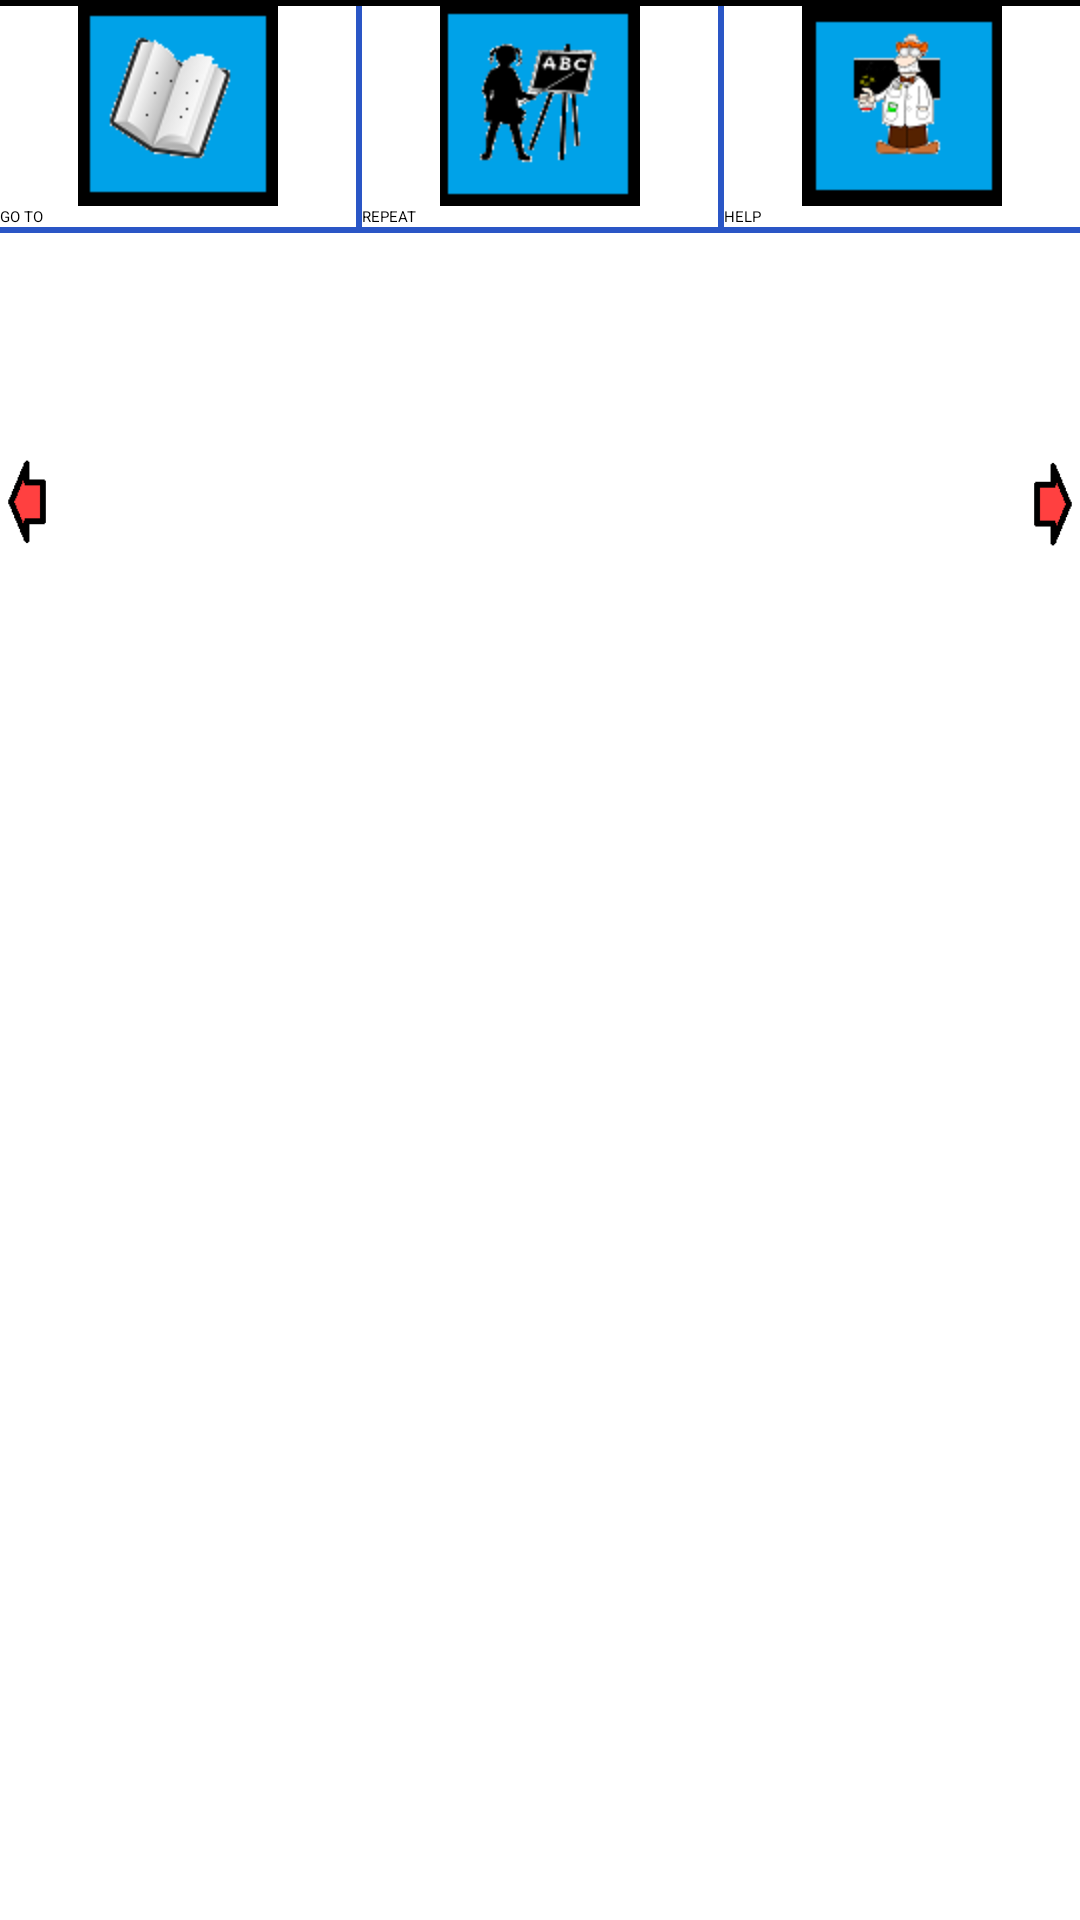

Layout XML and referenced resources for this Android screen:
<!-- AndroidManifest.xml: application theme Widget.AppCompat.ActionBar -->
<!-- res/layout/write_layout.xml -->
<RelativeLayout xmlns:android="http://schemas.android.com/apk/res/android"
    xmlns:tools="http://schemas.android.com/tools"
    android:id="@+id/LinearLayout1"
    android:layout_width="match_parent"
    android:layout_height="match_parent"
    android:orientation="vertical"
    tools:context=".CustomGesturesActivity">

    <View
        android:layout_width="match_parent"
        android:layout_height="2dp"
        android:background="@color/black"
        android:id="@+id/view"/>

    <LinearLayout
        android:layout_width="match_parent"
        android:layout_height="wrap_content"
        android:orientation="horizontal"
        android:id="@+id/buttonll"
        android:layout_below="@+id/view">

        <Button
            android:id="@+id/goto_page_write"
            android:layout_width="match_parent"
            android:layout_height="wrap_content"
            android:layout_weight="1"
            android:drawableTop="@drawable/goto_icon"
            android:text="@string/go_to_page"
            android:textAllCaps="true" />


        <View
            android:layout_width="2dp"
            android:layout_height="match_parent"
            android:background="@color/blue" />


        <Button
            android:id="@+id/repeat_write"
            android:layout_width="match_parent"
            android:layout_height="wrap_content"
            android:layout_weight="1"
            android:drawableTop="@drawable/repeat_icon"
            android:text="@string/repeat"
            android:textAllCaps="true" />

        <View
            android:layout_width="2dp"
            android:layout_height="match_parent"
            android:background="@color/blue" />

        <Button
            android:id="@+id/help_write"
            android:layout_width="match_parent"
            android:layout_height="wrap_content"
            android:layout_weight="1"
            android:drawableTop="@drawable/help_icon"
            android:text="@string/help"
            android:textAllCaps="true" />

    </LinearLayout>

    <View
        android:layout_width="match_parent"
        android:layout_height="2dp"
        android:background="@color/blue"
        android:layout_below="@+id/buttonll"
        android:id="@+id/viewll"/>

    <RelativeLayout
        android:layout_width="match_parent"
        android:layout_height="180dp"
        android:id="@+id/relativeslider"
        android:layout_below="@+id/viewll"
        >

        <ImageButton
            android:layout_width="20dp"
            android:layout_height="match_parent"
            android:id="@+id/leftslide"
            android:src="@drawable/left"
            />
        <android.support.v4.view.ViewPager xmlns:android="http://schemas.android.com/apk/res/android"
            android:id="@+id/writeletterpager"
            android:layout_width="wrap_content"
            android:layout_height="match_parent"
            android:layout_toRightOf="@+id/leftslide"
            android:layout_toEndOf="@+id/leftslide"></android.support.v4.view.ViewPager>

        <ImageButton
            android:layout_width="20dp"
            android:layout_height="match_parent"
            android:id="@+id/rightslide"
            android:src="@drawable/right"
            android:layout_alignParentTop="true"
            android:layout_alignRight="@+id/writeletterpager"
            android:layout_alignEnd="@+id/writeletterpager" />
    </RelativeLayout>

    <android.gesture.GestureOverlayView
        android:id="@+id/gOverlay"
        android:layout_width="match_parent"
        android:layout_height="300dp"
        android:gestureColor="#cccccc"
        android:gestureStrokeType="multiple"
        android:uncertainGestureColor="@color/red"
        android:layout_below="@+id/relativeslider"
        android:layout_alignParentLeft="true"
        android:layout_alignParentStart="true"
        android:layout_alignParentBottom="true">
    </android.gesture.GestureOverlayView>

</RelativeLayout>
<!-- resources referenced by this layout -->
<resources>
  <color name="black">#ff000000</color>
  <color name="blue">#ff2a56c6</color>
  <color name="red">#ffc53929</color>
  <!-- drawable goto_icon: png bitmap (drawable-hdpi, 4009 bytes) -->
  <!-- drawable help_icon: png bitmap (drawable-hdpi, 4156 bytes) -->
  <!-- drawable left: png bitmap (drawable-hdpi, 464 bytes) -->
  <!-- drawable repeat_icon: png bitmap (drawable-hdpi, 4090 bytes) -->
  <!-- drawable right (drawable) -->
  <?xml version="1.0" encoding="utf-8"?>
  <rotate xmlns:android="http://schemas.android.com/apk/res/android"
      android:fromDegrees="180"
      android:toDegrees="0"
      android:drawable="@drawable/left">
  </rotate>
  <string name="go_to_page">Go to</string>
  <string name="help">Help</string>
  <string name="repeat">Repeat</string>
</resources>
